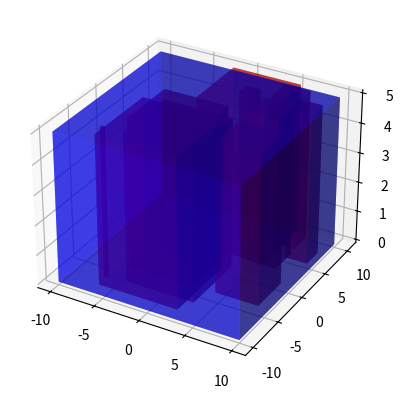

The matplotlib source for this figure: (Note: this script raises an exception after producing the figure.)
import numpy as np
import matplotlib.pyplot as plt
from mpl_toolkits.mplot3d import Axes3D
import random
from scipy import ndimage
import os

# Генерация поверхности
def generate_surface(xmin, xmax, ymin, ymax, nx, ny):
    x = np.linspace(xmin, xmax, nx)
    y = np.linspace(ymin, ymax, ny)
    x, y = np.meshgrid(x, y)
    z = np.zeros((ny, nx))  # создаем плоскую поверхность
    return x, y, z

# Создание дырок
def create_holes(x, y, z, max_radius, max_depth):
    holes = []
    for i in range(10):  # генерируем 10 дырок
        x_hole = random.uniform(x.min(), x.max())
        y_hole = random.uniform(y.min(), y.max())
        radius = random.uniform(0.1, max_radius)
        depth = random.uniform(0, max_depth)

        # Создаем дырку с правильным радиусом и глубиной
        x_hole_grid = np.linspace(x_hole - radius, x_hole + radius, 100)
        y_hole_grid = np.linspace(y_hole - radius, y_hole + radius, 100)
        x_hole_grid, y_hole_grid = np.meshgrid(x_hole_grid, y_hole_grid)
        z_hole_grid = np.zeros((100, 100))
        x_hole_grid, y_hole_grid, z_hole_grid = ndimage.gaussian_filter(x_hole_grid, sigma=1), ndimage.gaussian_filter(y_hole_grid, sigma=1), ndimage.gaussian_filter(z_hole_grid, sigma=1)
        x_hole_grid, y_hole_grid, z_hole_grid = ndimage.gaussian_filter(x_hole_grid, sigma=1), ndimage.gaussian_filter(y_hole_grid, sigma=1), ndimage.gaussian_filter(z_hole_grid, sigma=1)
        x_hole_grid, y_hole_grid, z_hole_grid = ndimage.gaussian_filter(x_hole_grid, sigma=1), ndimage.gaussian_filter(y_hole_grid, sigma=1), ndimage.gaussian_filter(z_hole_grid, sigma=1)

        # Смещаем дырку на поверхность
        x_min = x_hole_grid.min()
        x_max = x_hole_grid.max()
        y_min = y_hole_grid.min()
        y_max = y_hole_grid.max()
        for i in range(int(x.shape[0])):
            for j in range(int(x.shape[1])):
                if x[i, j] >= x_min and x[i, j] <= x_max and y[i, j] >= y_min and y[i, j] <= y_max:
                    z[i, j] = -depth

        holes.append((x_hole, y_hole, radius, depth))

    return x, y, z, holes

# Визуализация поверхности
fig = plt.figure()
ax = fig.add_subplot(111, projection='3d')

x, y, z = generate_surface(-10, 10, -10, 10, 100, 100)
x, y, z, holes = create_holes(x, y, z, 5, 5)

# Добавляем высоту к поверхности
z = np.abs(z)

# Визуализируем только куб
for hole in holes:
    x_hole, y_hole, radius, depth = hole
    x_min = x_hole - radius
    x_max = x_hole + radius
    y_min = y_hole - radius
    y_max = y_hole + radius
    ax.bar3d(x_min, y_min, 0, x_max-x_min, y_max-y_min, 5, color='r', alpha=0.5)

# Визуализируем куб
ax.bar3d(x.min(), y.min(), 0, x.max()-x.min(), y.max()-y.min(), 5, color='b', alpha=0.5)

# Сохранение файла в OBJ
desktop_path = os.path.join(os.path.expanduser("~"), "Desktop")
filename = os.path.join(desktop_path, "surface_with_holes.obj")
with open(filename, "w") as f:
    for i in range(len(x)):
        for j in range(len(y)):
            if z[i, j] < 5:
                f.write(f"v {x[i, j]} {y[i, j]} {z[i, j]}\n")
            else:
                f.write(f"v {x[i, j]} {y[i, j]} {z[i, j]}\n")
    for hole in holes:
        x_hole, y_hole, radius, depth = hole
        x_min = x_hole - radius
        x_max = x_hole + radius
        y_min = y_hole - radius
        y_max = y_hole + radius
        f.write(f"v {x_min} {y_min} {0}\n")
        f.write(f"v {x_max} {y_min} {0}\n")
        f.write(f"v {x_max} {y_max} {0}\n")
        f.write(f"v {x_min} {y_max} {0}\n")
        f.write(f"f {len(x)*len(y)+1} {len(x)*len(y)+2} {len(x)*len(y)+3}\n")
        f.write(f"f {len(x)*len(y)+1} {len(x)*len(y)+3} {len(x)*len(y)+4}\n")
    for i in range(len(x) - 1):
        for j in range(len(y) - 1):
            if z[i, j] >= 0 and z[i + 1, j] >= 0 and z[i, j + 1] >= 0 and z[i + 1, j + 1] >= 0:
                f.write(f"f {i * len(y) + j + 1} {(i + 1) * len(y) + j + 1} {(i + 1) * len(y) + j + 2}\n")
                f.write(f"f {i * len(y) + j + 1} {(i + 1) * len(y) + j + 2} {i * len(y) + j + 2}\n")

plt.show()
